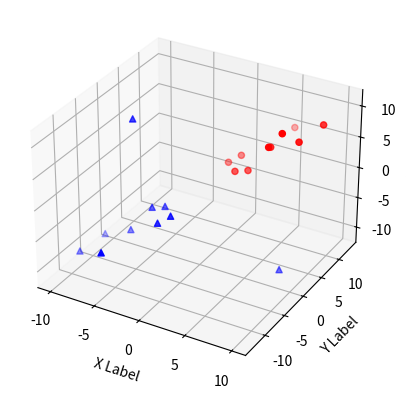

The matplotlib source for this figure:
from mpl_toolkits.mplot3d import Axes3D
import matplotlib.pyplot as plt 

fig = plt.figure()
ax = fig.add_subplot(111,projection='3d')
xs =[1,2,3,4,5,6,7,8,9,10]
ys =[5,6,2,3,13,4,1,2,4,8]
zs =[2,3,3,3,5,7,9,11,9,10]

xt =[-1,-2,-3,-4,-5,-6,-7,8,-9,-10]
yt =[-5,-6,-2,-3,-13,-4,-1,2,-4,-8]
zt =[-2,-3,-3,-3,-5,-7,9,-11,-9,-10]

ax.scatter(xs, ys, zs, c='r', marker='o')
ax.scatter(xt, yt, zt, c='b', marker='^')

ax.set_xlabel('X Label')
ax.set_ylabel('Y Label')
ax.set_zlabel('Z Label')

plt.show()